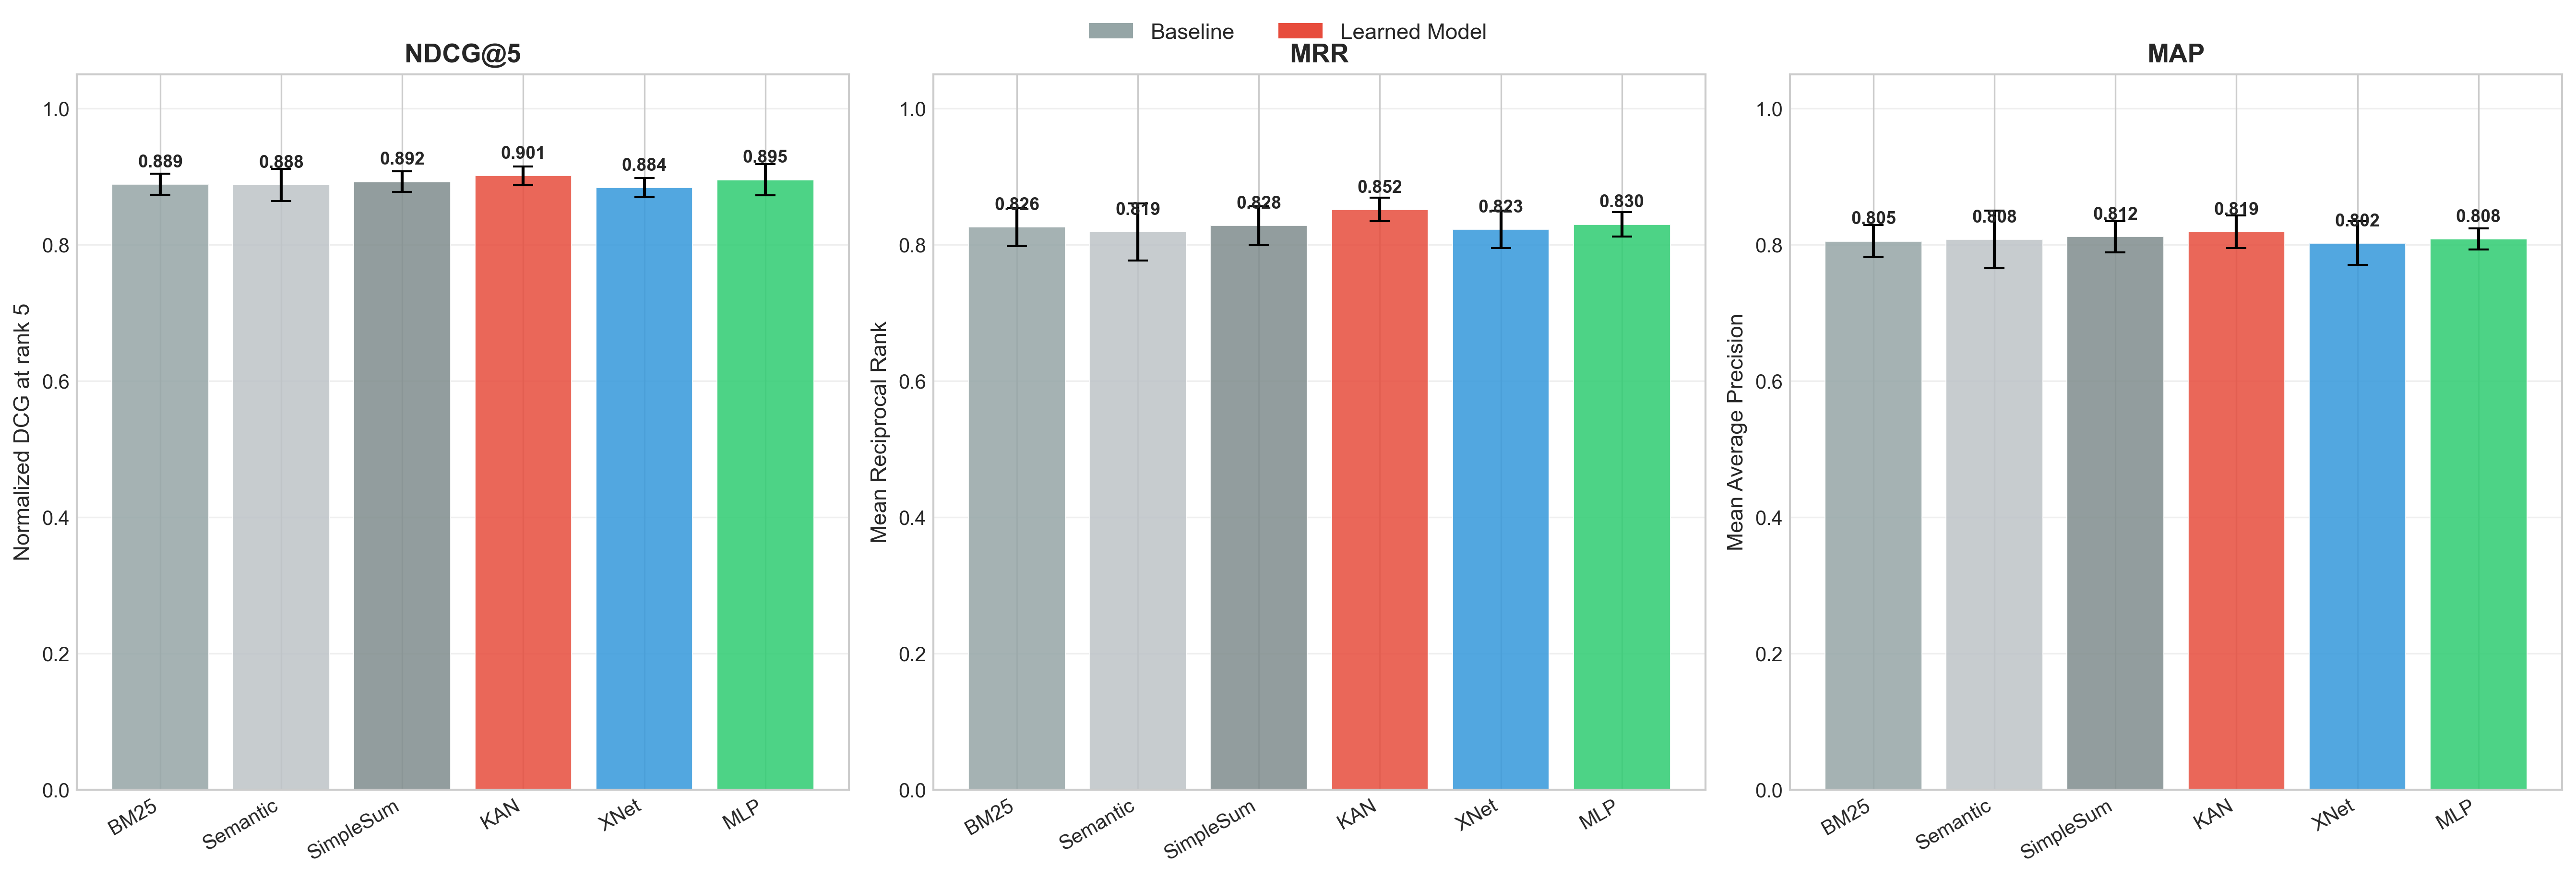

The data file committed next to this chart (first rows):
model, type, ndcg@1_mean, ndcg@1_std, ndcg@3_mean, ndcg@3_std, ndcg@5_mean, ndcg@5_std, ndcg@10_mean, ndcg@10_std, mrr_mean, mrr_std, map_mean, map_std, params
BM25, baseline, 0.7594, 0.02789, 0.8562, 0.01426, 0.8886, 0.01564, 0.896, 0.01565, 0.8257, 0.02799, 0.8052, 0.02339, 
Semantic, baseline, 0.7509, 0.05799, 0.8473, 0.03548, 0.8877, 0.02362, 0.8967, 0.0223, 0.8186, 0.04206, 0.8076, 0.04212, 
SimpleSum, baseline, 0.7632, 0.03095, 0.8644, 0.01447, 0.8924, 0.01514, 0.9001, 0.01505, 0.8278, 0.02852, 0.8116, 0.02309, 
KAN, learned, 0.789, 0.04164, 0.8696, 0.01488, 0.901, 0.0137, 0.9114, 0.01267, 0.8515, 0.01734, 0.819, 0.02383, 560.0
XNet, learned, 0.7284, 0.02746, 0.8585, 0.0175, 0.8837, 0.01392, 0.8947, 0.01438, 0.8225, 0.02768, 0.8022, 0.03191, 177.0
MLP, learned, 0.7723, 0.0541, 0.863, 0.01846, 0.8953, 0.02316, 0.9039, 0.02215, 0.8297, 0.0178, 0.8083, 0.01532, 257.0
